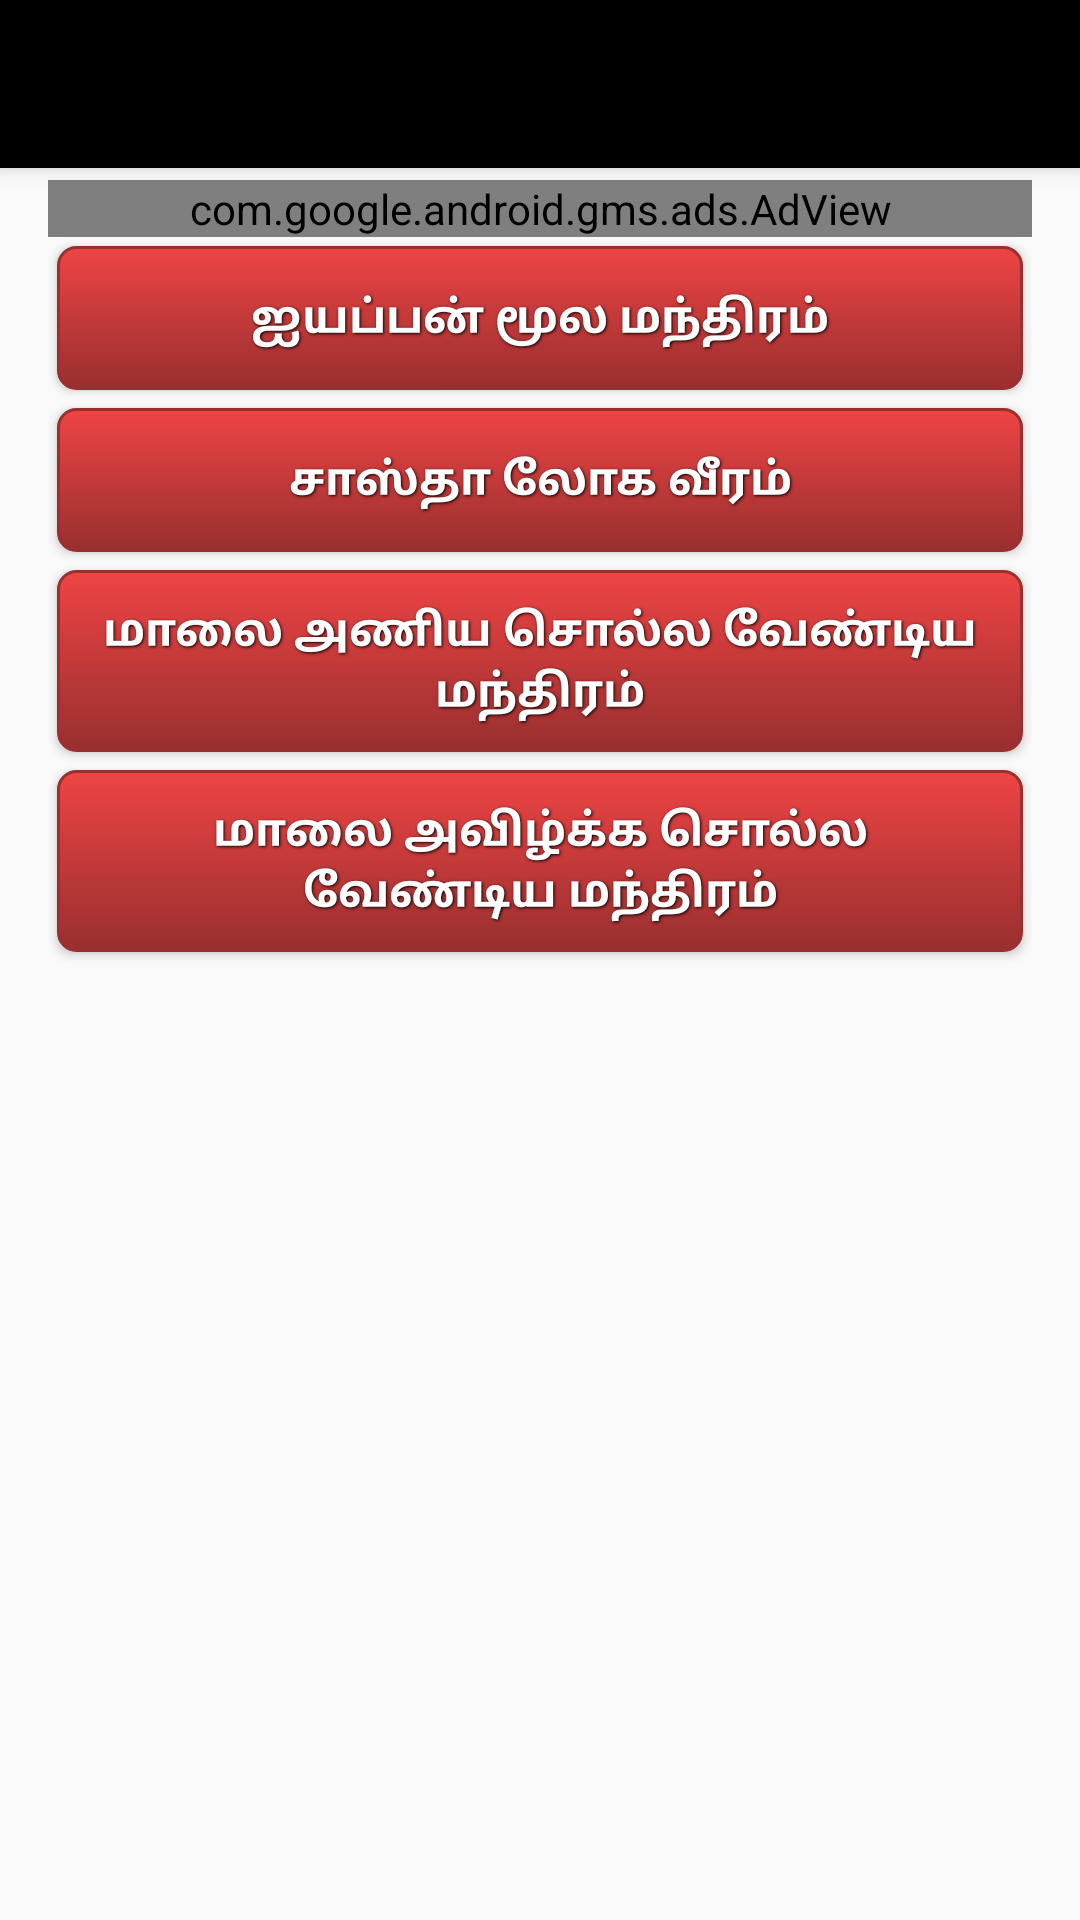

Write the Android layout XML for this screen, with the resource values it uses.
<!-- AndroidManifest.xml: application theme AppTheme -->
<!-- res/layout/activity_mandhiram.xml -->
<?xml version="1.0" encoding="utf-8"?>
<android.support.design.widget.CoordinatorLayout xmlns:android="http://schemas.android.com/apk/res/android"

    xmlns:app="http://schemas.android.com/apk/res-auto"
    xmlns:tools="http://schemas.android.com/tools"
    android:layout_width="match_parent"
    android:layout_height="match_parent"
    tools:context="mitran.varunan.ayyappa.MandhiramActivity">

    <android.support.design.widget.AppBarLayout
        android:layout_width="match_parent"
        android:layout_height="wrap_content"
        android:theme="@style/AppTheme.AppBarOverlay">

        <android.support.v7.widget.Toolbar
            android:id="@+id/toolbar"
            android:layout_width="match_parent"
            android:layout_height="?attr/actionBarSize"
            android:background="?attr/colorPrimary"
            app:popupTheme="@style/AppTheme.PopupOverlay" />


    </android.support.design.widget.AppBarLayout>


    <LinearLayout xmlns:android="http://schemas.android.com/apk/res/android"
        xmlns:ads="http://schemas.android.com/apk/res-auto"
        android:layout_width="match_parent"
        android:layout_height="match_parent"
        android:orientation="vertical">

        <ScrollView xmlns:android="http://schemas.android.com/apk/res/android"
            android:id="@+id/ScrollView01"
            android:layout_width="match_parent"
            android:layout_height="match_parent"
            android:fillViewport="true"
            android:scrollbars="none">

            <RelativeLayout xmlns:android="http://schemas.android.com/apk/res/android"
                android:layout_width="match_parent"
                android:layout_height="match_parent"
                android:paddingLeft="16dp"
                android:paddingTop="60dp"
                android:paddingRight="16dp">

                <com.google.android.gms.ads.AdView
                    android:id="@+id/adView1"
                    android:layout_width="match_parent"
                    android:layout_height="wrap_content"
                    android:layout_centerHorizontal="true"
                    ads:adSize="SMART_BANNER"
                    ads:adUnitId="@string/banner_ad_unit_id" />

                <Button
                    android:id="@+id/button1"
                    style="@style/button_text"
                    android:layout_width="fill_parent"
                    android:layout_height="wrap_content"
                    android:layout_below="@+id/adView1"
                    android:layout_centerHorizontal="true"
                    android:background="@drawable/red_button"
                    android:onClick="onClick"
                    android:text="ஐயப்பன் மூல மந்திரம்" />

                <Button
                android:id="@+id/button2"
                style="@style/button_text"
                android:layout_width="fill_parent"
                android:layout_height="wrap_content"
                android:layout_below="@+id/button1"
                android:layout_centerHorizontal="true"
                android:background="@drawable/red_button"
                android:onClick="onClick"
                android:text="சாஸ்தா லோக வீரம்" />

                <Button
                android:id="@+id/button3"
                style="@style/button_text"
                android:layout_width="fill_parent"
                android:layout_height="wrap_content"
                android:layout_below="@+id/button2"
                android:layout_centerHorizontal="true"
                android:background="@drawable/red_button"
                android:onClick="onClick"
                android:text="மாலை அணிய சொல்ல வேண்டிய மந்திரம்" />

                <Button
                    android:id="@+id/button4"
                    style="@style/button_text"
                    android:layout_width="fill_parent"
                    android:layout_height="wrap_content"
                    android:layout_below="@+id/button3"
                    android:layout_centerHorizontal="true"
                    android:background="@drawable/red_button"
                    android:onClick="onClick"
                    android:text="மாலை அவிழ்க்க சொல்ல வேண்டிய மந்திரம்" />
            </RelativeLayout>
        </ScrollView>
    </LinearLayout>
</android.support.design.widget.CoordinatorLayout>
<!-- resources referenced by this layout -->
<resources>
  <!-- drawable red_button (drawable) -->
  <?xml version="1.0" encoding="utf-8" ?>
  <selector xmlns:android="http://schemas.android.com/apk/res/android">
      <item android:state_pressed="true" >
          <shape>
              <solid
                  android:color="#9b8a8a" />
              <stroke
                  android:width="1dp"
                  android:color="#992f2f" />
              <corners
                  android:radius="6dp" />
              <padding
                  android:left="10dp"
                  android:top="10dp"
                  android:right="10dp"
                  android:bottom="10dp" />
          </shape>
      </item>
      <item>
          <shape>
              <gradient
                  android:startColor="#ef4444"
                  android:endColor="#992f2f"
                  android:angle="270" />
              <stroke
                  android:width="1dp"
                  android:color="#992f2f" />
              <corners
                  android:radius="6dp" />
              <padding
                  android:left="10dp"
                  android:top="10dp"
                  android:right="10dp"
                  android:bottom="10dp" />
          </shape>
      </item>
  </selector>
  <string name="banner_ad_unit_id">ca-app-pub-8029348846516333/8172978167</string>
  <style name="AppTheme.AppBarOverlay" parent="ThemeOverlay.AppCompat.Dark.ActionBar" />
  <style name="AppTheme.PopupOverlay" parent="ThemeOverlay.AppCompat.Light" />
  <style name="button_text">
          <item name="android:layout_width">fill_parent</item>
          <item name="android:layout_height">wrap_content</item>
          <item name="android:textColor">#ffffff</item>
          <item name="android:gravity">center</item>
          <item name="android:layout_margin">3dp</item>
          <item name="android:textSize">15dp</item>
          <item name="android:textStyle">bold</item>
          <item name="android:shadowColor">#000000</item>
          <item name="android:shadowDx">1</item>
          <item name="android:shadowDy">1</item>
          <item name="android:shadowRadius">2</item>
      </style>
  <style name="AppTheme" parent="Theme.AppCompat.Light.DarkActionBar">
          
          <item name="colorPrimary">@color/colorPrimary</item>
          <item name="colorPrimaryDark">@color/colorPrimaryDark</item>
          <item name="colorAccent">@color/colorAccent</item>
      </style>
  <color name="colorPrimary">#000000</color>
  <color name="colorPrimaryDark">#000000</color>
  <color name="colorAccent">#D81B60</color>
</resources>
